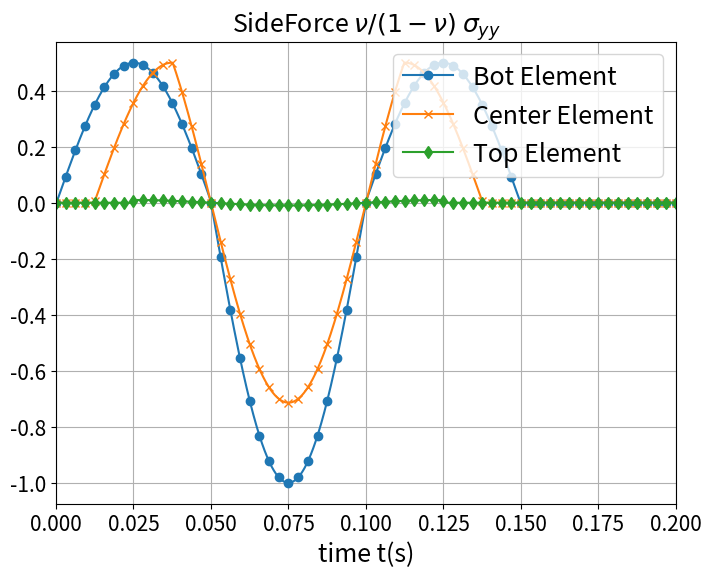

This chart was generated by the following Python code:
# -*- coding: utf-8 -*-
"""
Created on Tue Aug 29 09:52:58 2023

@author: User
"""
import numpy as np
import matplotlib.pyplot as plt
import matplotlib.ticker as ticker
import os
pi = np.pi
# lamb_cs = 0.1 #total length cs
Soil_10row= 10 # dt= 5e-4       #cpdt = 2.67e-4
Soil_20row= 20 # dt= 2.5e-4     #cpdt = 1.33e-4
Soil_40row= 40 # dt= 1.25e-4    #cpdt = 6.68e-05
Soil_80row= 80 # dt= 6.25e-05   #cpdt = 3.34e-05
Soil_100row= 100 # dt= 6.25e-05   #cpdt = 3.34e-05

Nele = Soil_80row # Soil_80row
End_Ele = Nele-1
cs = 200 # m/s
soilLength = 10 # m(Soil_Depth)
nu = (1/3)  #  0.3 -> (epsilon_z /=0)
rho = 2000 # kg/m3 
G = (cs*cs)*rho  # N/m^2 = Kg/(m*s^2)
E =  G*2*(1+nu)  # N/m^2 = Kg/(m*s^2)
cp = (E*(1-nu)/((1+nu)*(1-2*nu)*rho))**(0.5)

A = 0.1# 0.1
# ======== Different frequency to Control Ws and Wp (v = f * lambda)======================
ws_40HZ =  (2*pi)/5 # 0 to 5m = 0 to 2*pi => x = 2*pi/5
ws_20HZ =  pi/5  # 0 to 10m = 0 to 2*pi => x = pi/5
ws_10HZ =  pi/10 # 0 to 20m = 0 to 2*pi => x = pi/10

wp_20HZ =  pi/10 # 0 to 20m = 0 to 2*pi => x = pi/10
wp_10HZ =  pi/20 # 0 to 40m = 0 to 2*pi => x = pi/20
wp_40HZ =  pi/5 # 0 to 10m = 0 to 2*pi => x = pi/5

fp_20HZ = 20
fp_10HZ = 10
fp_40HZ = 40
# ============================== Consider PWave ======================================
L = cp/fp_10HZ # ********
# calculate eace step time
tns_cp = soilLength/cp # wave transport time L/cp
dcell_cp = tns_cp/Nele #each cell time
dt_cp = dcell_cp*0.1 #eace cell have 10 steps
print(f"Pwave travel = {tns_cp} ;dcell = {dcell_cp} ;dt = {dt_cp}")

Input_Time = L/cp

time_cp = np.arange(0.0, Input_Time + dt_cp, dt_cp) # 0.0, 0.02503,dt_cp
timecp_Node = np.arange(0.0, Input_Time + dt_cp, dt_cp) # 0.0, 0.02503,dt_cp
Nt_cp = len(time_cp)

#----------- Soil Coordinate --------------
x = cp*time_cp #m
def Incoming_wave(w, x, cp, t):  #事實上為（xi,yi,t），空間跟時間資訊全寫進去，目前只用到yi的空間
    return np.sin(w*(x-cp*t)) # Normal：np.sin(w*(x-cs*t))

def Outgoing_wave(w, x, cp, t):
    return np.sin(w*(x+cp*t)) # Norrmal： np.sin(w*(x+cs*t))

Nnode = Nele + 1
End_Node = Nele
dy = soilLength/Nele # L/Nele
dx= dy/10 # 0.1, 0.01 each element have 10 step dx

total_Transport_cp = np.arange(0.0,2*L+0.1, dx) # 0.0,20.1, dx

# ---------- Incoming wave (Beam distributed load)------------------
XIn = np.zeros((len(total_Transport_cp), Nele))
# X = 0~10 m 
for j in range(Nele): #100 
    tin = time_cp[10*j+5]
    x0 = x[10*j+5]  # 0.05,0.15,0.25....,9.95
    # print(x0,cp*tin)
    for i in range(len(time_cp)):      
        xii = x0 + dx*i 
        XIn[5+10*j+i,j] = Incoming_wave(wp_10HZ, xii, cp, tin)  #from 0.05m to 9.95m

# ---------- Outcoming wave (Beam distributed load)-------------------
XOut = np.zeros((len(total_Transport_cp), Nele))
Output_disp = 5 # 9.95
End_disp = 10*Nele-5
# X = 10m ~ 20m
for j in range(Nele):# 100 Nele
    tout = time_cp[Output_disp+10*j] 
    x0 = (L-(dy/2))-dy*j   #9.5/9.75/9.875/9.9375/9.95-dy*j 
    # print(x0,cp*tout)
    for i in range(len(time_cp)):      
        xoo = x0 + dx*i 
        XOut[End_disp-10*j+i,End_Ele-j] = Outgoing_wave(wp_10HZ, xoo, cp, tout)  #from 9.95m to 0.05m      
        
# ---------- Incoming wave (Nodal Load)------------------
XNodeIn = np.zeros((len(total_Transport_cp),Nnode))
# X = 0~10 m 
for j in range(Nnode): #Nele 101
    tNin = timecp_Node[10*j+0]
    x0 = x[10*j+0] # 1,2,3
    # print(x0,cp*tNin)
    for i in range(len(timecp_Node)):      
        xii = x0 + dx*i 
        XNodeIn[0+10*j+i,j] = Incoming_wave(wp_20HZ, xii, cp, tNin)  #from 0.05m to 9.95m
        # print(xii)
        
# ---------- Outcoming wave (Nodal load)-------------------
XNodeOut = np.zeros((len(total_Transport_cp),Nnode))
Endx0 = Nele*10
# X = 10m ~ 20m
for j in range(Nnode):# Nnode 101
    tNout = timecp_Node[10*j]
    x0 =  L-dy*j# x[Endx0-10*j]
    # print(x0,cp*tNout)
    for i in range(len(timecp_Node)):      
        xoo = x0 + dx*i 
        XNodeOut[Endx0-10*j+i,End_Node-j] = Outgoing_wave(wp_20HZ, xoo, cp, tNout)  #from 10.0m to 0.0m   

total_time = np.arange(0.0,0.40003,dt_cp)
Pwave = np.zeros((len(total_time),Nele))

# ===== New BC Sideforce on Left and Right ==============
PNodeforce_x = np.zeros((len(total_time),Nnode)) # 11  ## 名字也不能叫force，需乘以面積才能叫force
PNodeforce_y = np.zeros((len(total_time),Nnode)) # 11

PSideforce_y = np.zeros((len(total_time),Nele))  # 10
PSideforce_x = np.zeros((len(total_time),Nele))  # 10

# ----- 事實上是算 taux、tauy ------------------
ForceX_Cofficient = nu/(1-nu)
ForceY_Cofficient = (cs/cp)

# Pwave Hz=10 => Xin + Xin (入射波跟回彈波都一樣 xin)

Wave_time = Input_Time
# ===== Input Incoming Wave and Outcoming Wave to wave1 =======================
for g in range(Nele): #Nele
    to = 5 + 10*g
    for t in range(len(total_time)):
        if total_time[t] < Input_Time: # total_time[t] < 0.025 / Input_Time
            Pwave[to+t,g] = (Pwave[to+t,g] + XIn[to+t,g])  # original wave transport
# ----- Pwave sigma_yy --------------------------   
            PSideforce_x[to+t,g] = PSideforce_x[to+t,g] + (ForceX_Cofficient*XIn[to+t,g])
# ----- Pwave eta_p*(Vx) --------------------------             
            PSideforce_y[to+t,g] = PSideforce_y[to+t,g] + (ForceY_Cofficient *XIn[to+t,g])
            
        if total_time[t] >= 0.025 and total_time[t] < (0.025+Input_Time): # total_time[t] >= 0.025 and total_time[t] < 0.050
            Pwave[to+t,End_Ele-g] = Pwave[to+t,End_Ele-g] + XOut[t-to,End_Ele-g]   # original wave transport
# ----- Pwave sigma_yy --------------------------
            PSideforce_x[to+t,End_Ele-g] = PSideforce_x[to+t,End_Ele-g] - (ForceX_Cofficient*XOut[t-to,End_Ele-g]) # + (-XOut[t-to,End_Ele-g])
# ----- Pwave eta_p*(Vx) taux --------------------------             
            PSideforce_y[to+t,End_Ele-g] = PSideforce_y[to+t,End_Ele-g] + (ForceY_Cofficient*XOut[t-to,End_Ele-g]) # + (ForceX_Cofficient *XOut[t-to,End_Ele-g])

# for m in range(Nnode): #Nnode 101/ 81
#     t1 = 10*m
#     # print(t1)
#     for n in range(len(total_time)):
#         if total_time[n] < 0.025:
# # ----- Swave eta_p*(Vx) -------------------------- 
#             PNodeforce_x[t1+n,m] = PNodeforce_x[t1+n,m] + (ForceX_Cofficient *XNodeIn[t1+n,m])
# # ----- Swave sigma_xy ---------------------------------------
#             PNodeforce_y[t1+n,m] = PNodeforce_y[t1+n,m] + (ForceY_Cofficient *XNodeIn[t1+n,m])
            
#         if total_time[n] >= 0.025 and total_time[n] < 0.050: 
# # ----- Swave eta_p*(Vx) taux -------------------------- 
#             PNodeforce_x[t1+n,End_Node-m] = PNodeforce_x[t1+n,End_Node-m] - (ForceX_Cofficient *XNodeOut[n-t1,End_Node-m]) # XNodeOut[n-t1,End_Node-m]
# # ----- Swave sigma_xy tauy---------------------------------------
#             PNodeforce_y[t1+n, End_Node-m] = PNodeforce_y[t1+n, End_Node-m] + (ForceY_Cofficient* XNodeOut[n-t1, End_Node-m]) # XNodeOut[n-t1, End_Node-m]
# # --只需要vx vy sx sy sxy etax etay(7個)----
            

# # # ---- Output matrix eace column to txt file --------------
FilePath = f"D:/shiang/opensees/20220330/OpenSeesPy/TimeSeries/Pwave_Time"
# num_rows, num_cols = PSideforce_x.shape# SNodeforce_y.shape
# # # # # 建立資料夾
# # ---------- Swave ---------------
# S_folder_name_x = f"{FilePath}/SideBeam_Time/HZ40_P_Sideforce_{Nele}rowx" # "S_Nodeforce_80rowx"

# os.makedirs(S_folder_name_x, exist_ok=True)
# for col in range(num_cols):
#     column_values = PSideforce_x[:, col] # SNodeforce_x
#     output_file = f"ele{col + 1}.txt" # node{col + 1}.txt
#     with open(os.path.join(S_folder_name_x, output_file), 'w') as f:
#         for value in column_values:
#             f.write(f"{value}\n")
            
# # ---- Output matrix eace column to txt file --------------
# num_rows, num_cols = PSideforce_y.shape# 8001,100

# S_folder_name_y = f"{FilePath}/SideBeam_Time/HZ40_P_Sideforce_{Nele}rowy" # S_Sideforce_y
# os.makedirs(S_folder_name_y, exist_ok=True)
# # 逐一建立txt檔案並放入資料夾
# for col in range(num_cols):
#     column_values = PSideforce_y[:, col] #SSideforce_y
#     output_file = f"ele{col + 1}.txt"
#     with open(os.path.join(S_folder_name_y, output_file), 'w') as f:
#         for value in column_values:
#             f.write(f"{value}\n")

# # ---------- S wave NodalForce Wx---------------
# num_rows, num_cols = PNodeforce_x.shape# 8001,100

# S_folder_name_y = f"{FilePath}/SideBeam_Time/HZ40_P_Nodeforce_{Nele}rowx" # NodalForce
# os.makedirs(S_folder_name_y, exist_ok=True)
# for col in range(num_cols):
#     column_values = PNodeforce_x[:, col]
#     output_file = f"node{col + 1}.txt"
#     with open(os.path.join(S_folder_name_y, output_file), 'w') as f:
#         for value in column_values:
#             f.write(f"{value}\n")
            
# # ---------- S wave NodalForce Wy---------------
# num_rows, num_cols = PNodeforce_y.shape# 8001,100

# S_folder_name_y = f"{FilePath}/SideBeam_Time/HZ40_P_Nodeforce_{Nele}rowy" # NodalForce
# os.makedirs(S_folder_name_y, exist_ok=True)
# for col in range(num_cols):
#     column_values = PNodeforce_y[:, col]
#     output_file = f"node{col + 1}.txt"
#     with open(os.path.join(S_folder_name_y, output_file), 'w') as f:
#         for value in column_values:
#             f.write(f"{value}\n")

# # ------- wave put into the timeSeries ---------------   
plt.figure(figsize=(8,6))
# plt.title('Wave Transport',fontsize = 18)   
 
plt.title(r'SideForce $\nu/(1-\nu)$ $\sigma_{yy}$',fontsize = 18)    
# plt.title(r'SideForce $\eta_{s}v_y$',fontsize = 18)   

# plt.title(r'NodeForce $\sigma_{yy}$',fontsize = 18)      
# plt.title(r'NodeForce $\eta_{s}v_y$',fontsize = 18)   

plt.xlabel("time t(s)",fontsize=18)

# ----- Swave sigma_yy -------------
plt.plot(total_time,PSideforce_x[:,0],label ='Bot Element', marker='o', markevery=100)
plt.plot(total_time,PSideforce_x[:, int(Nele/2)-1],label ='Center Element', marker='x', markevery=100)
plt.plot(total_time,PSideforce_x[:, int(Nele-1)],label ='Top Element', marker='d', markevery=100)

# plt.plot(total_time,PNodeforce_x[:,0],label ='Bot node', marker='o', markevery=100)
# plt.plot(total_time,PNodeforce_x[:,int(Nele/2)],label ='Center node', marker='x', markevery=100)
# plt.plot(total_time,PNodeforce_x[:,int(Nele)],label ='Top node', marker='d', markevery=100)

# # ----- Swave eta_s*(Vy) -------------
# plt.plot(total_time,PSideforce_y[:,0],label ='Bot Element', marker='o', markevery=100)
# plt.plot(total_time,PSideforce_y[:, int(Nele/2)-1],label ='Center Element', marker='x', markevery=100)
# plt.plot(total_time,PSideforce_y[:, int(Nele-1)],label ='Top Element', marker='d', markevery=100)

# plt.plot(total_time,PNodeforce_y[:,0],label ='Bot node', marker='o', markevery=100)
# plt.plot(total_time,PNodeforce_y[:,int(Nele/2)],label ='Center node', marker='x', markevery=100)
# plt.plot(total_time,PNodeforce_y[:,int(Nele)],label ='Top node', marker='d', markevery=100)

plt.legend(loc='upper right',fontsize=18)
plt.xticks(fontsize = 15)
plt.yticks(fontsize = 15)
plt.xlim(0.0, 0.20) # 0.40
plt.grid(True)

# # ============ Beam "node" element transport =====================================================

# # ========== Incoming Wave ==========================================
# plt.figure()
# plt.title('Node Incoming Wave',fontsize = 18)
# plt.xlabel("x(m)",fontsize=18)
# plt.ylabel(r"$y=sin\omega(x-c_{s}t)$",fontsize=18)
# plt.plot(total_Transport_cp, XNodeIn[:,0],label ='Node 1',marker='o', markevery=100)
# plt.plot(total_Transport_cp, XNodeIn[:, int(Nele/2)],label ='Node 40',marker='d', markevery=100) # XNodeIn[:,40]
# plt.plot(total_Transport_cp, XNodeIn[:, int(Nele)],label ='Node 81',marker='x', markevery=100) # XNodeIn[:,80]
# plt.legend(loc='upper right',fontsize=18)
# plt.xlim(0,30.0)
# plt.xticks(fontsize = 15)
# plt.yticks(fontsize = 15)
# plt.grid(True)

# # ========== Outcoming Wave ========================================== Nnode
# plt.figure()
# plt.title('Node Outcoming Wave',fontsize = 18)
# plt.xlabel("x(m)",fontsize=18)
# plt.ylabel(r"$y=sin\omega(x+c_{s}t)$",fontsize=18)
# plt.plot(total_Transport_cp, XNodeOut[:,0],label ='Node 1',marker='o', markevery=100)
# plt.plot(total_Transport_cp, XNodeOut[:, int(Nele/2)],label ='Node 40',marker='d', markevery=100)
# plt.plot(total_Transport_cp, XNodeOut[:, int(Nele)],label ='Node 80',marker='x', markevery=100)
# plt.xlim(0,2*L)

# plt.legend(loc='upper right',fontsize=18)
# plt.xticks(fontsize = 15)
# plt.yticks(fontsize = 15)
# plt.grid(True)

# # # ============ Beam element transport =====================================================
# # ========== Incoming Wave ==========================================
# plt.figure()
# plt.title('Incoming Wave ' + r"f = 20Hz",fontsize = 18)
# plt.xlabel("x(m)",fontsize=18)
# plt.ylabel(r"$y=sin\omega(x-c_{p}t)$",fontsize=18)
# plt.plot(total_Transport_cp, XIn[:,0],label ='ele 1',marker='o', markevery=100) # XIn[:,0]
# plt.plot(total_Transport_cp, XIn[:, int(Nele/2)-1],label ='ele 39',marker='d', markevery=100) # XIn[:,39]
# plt.plot(total_Transport_cp, XIn[:, int(Nele-1)],label ='ele 79',marker='x', markevery=100) # XIn[:,79]
# plt.legend(loc='upper right',fontsize=18)
# plt.xlim(0,2*L)
# plt.xticks(fontsize = 15)
# plt.yticks(fontsize = 15)
# plt.grid(True)

# # ========== Outcoming Wave ==========================================
# plt.figure()
# plt.title('Outcoming Wave'+ r"f = 20Hz",fontsize = 18)
# plt.xlabel("x(m)",fontsize=18)
# plt.ylabel(r"$y=sin\omega(x+c_{p}t)$",fontsize=18)
# plt.plot(total_Transport_cp, XOut[:,0],label ='ele 1',marker='o', markevery=100)
# plt.plot(total_Transport_cp, XOut[:,int(Nele/2)-1],label ='ele 39',marker='d', markevery=100)
# plt.plot(total_Transport_cp, XOut[:,int(Nele-1)],label ='ele 79',marker='x', markevery=100)
# plt.xlim(0, 2*L)

# plt.legend(loc='upper right',fontsize=18)
# plt.xticks(fontsize = 15)
# plt.yticks(fontsize = 15)
# plt.grid(True)


        
